Photos from the image-classification dataset "processed" in the GitHub repository jalp-patel-495/AgriSmart-AI. Its 13 classes are: apple apple scab, apple black rot, apple healthy, corn common rust, corn northern leaf blight, corn healthy, potato early blight, potato late blight, potato healthy, tomato bacterial spot, tomato early blight, tomato late blight, tomato healthy.

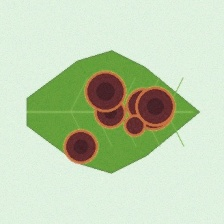
Label: potato early blight

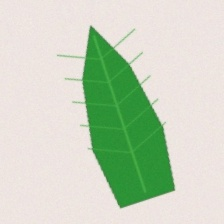
Label: corn healthy

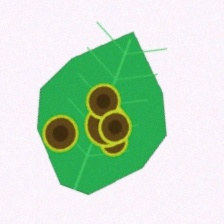
Label: potato late blight

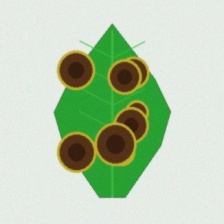
Label: tomato early blight

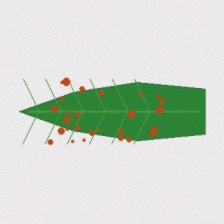
Label: corn common rust

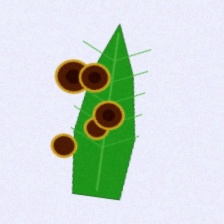
Label: corn northern leaf blight
